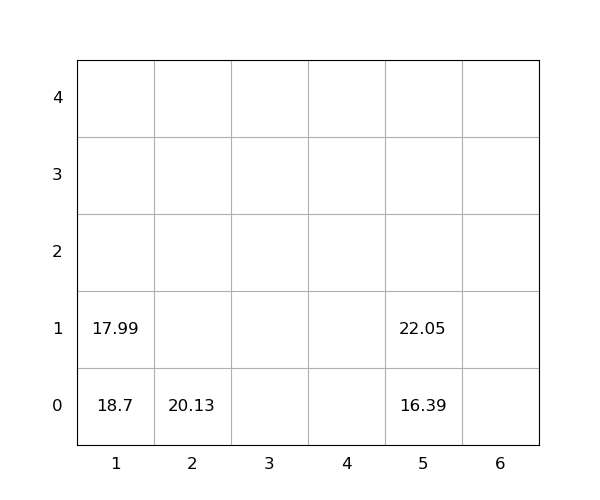

Data behind this chart, as committed beside it:
idx, loc_x, loc_y, loc_z, weight, seq, emerg, reloc, size(ft)
1, 1, 0, 0, 18.7, 0, 0, 1.0, 20
2, 1, 0, 1, 17.99, 0, 0, 1.0, 20
3, 2, 0, 0, 20.13, 0, 0, 0, 20
4, 5, 0, 0, 16.39, 1, 0, 0, 20
5, 5, 0, 1, 22.05, 2, 0, 0, 20
